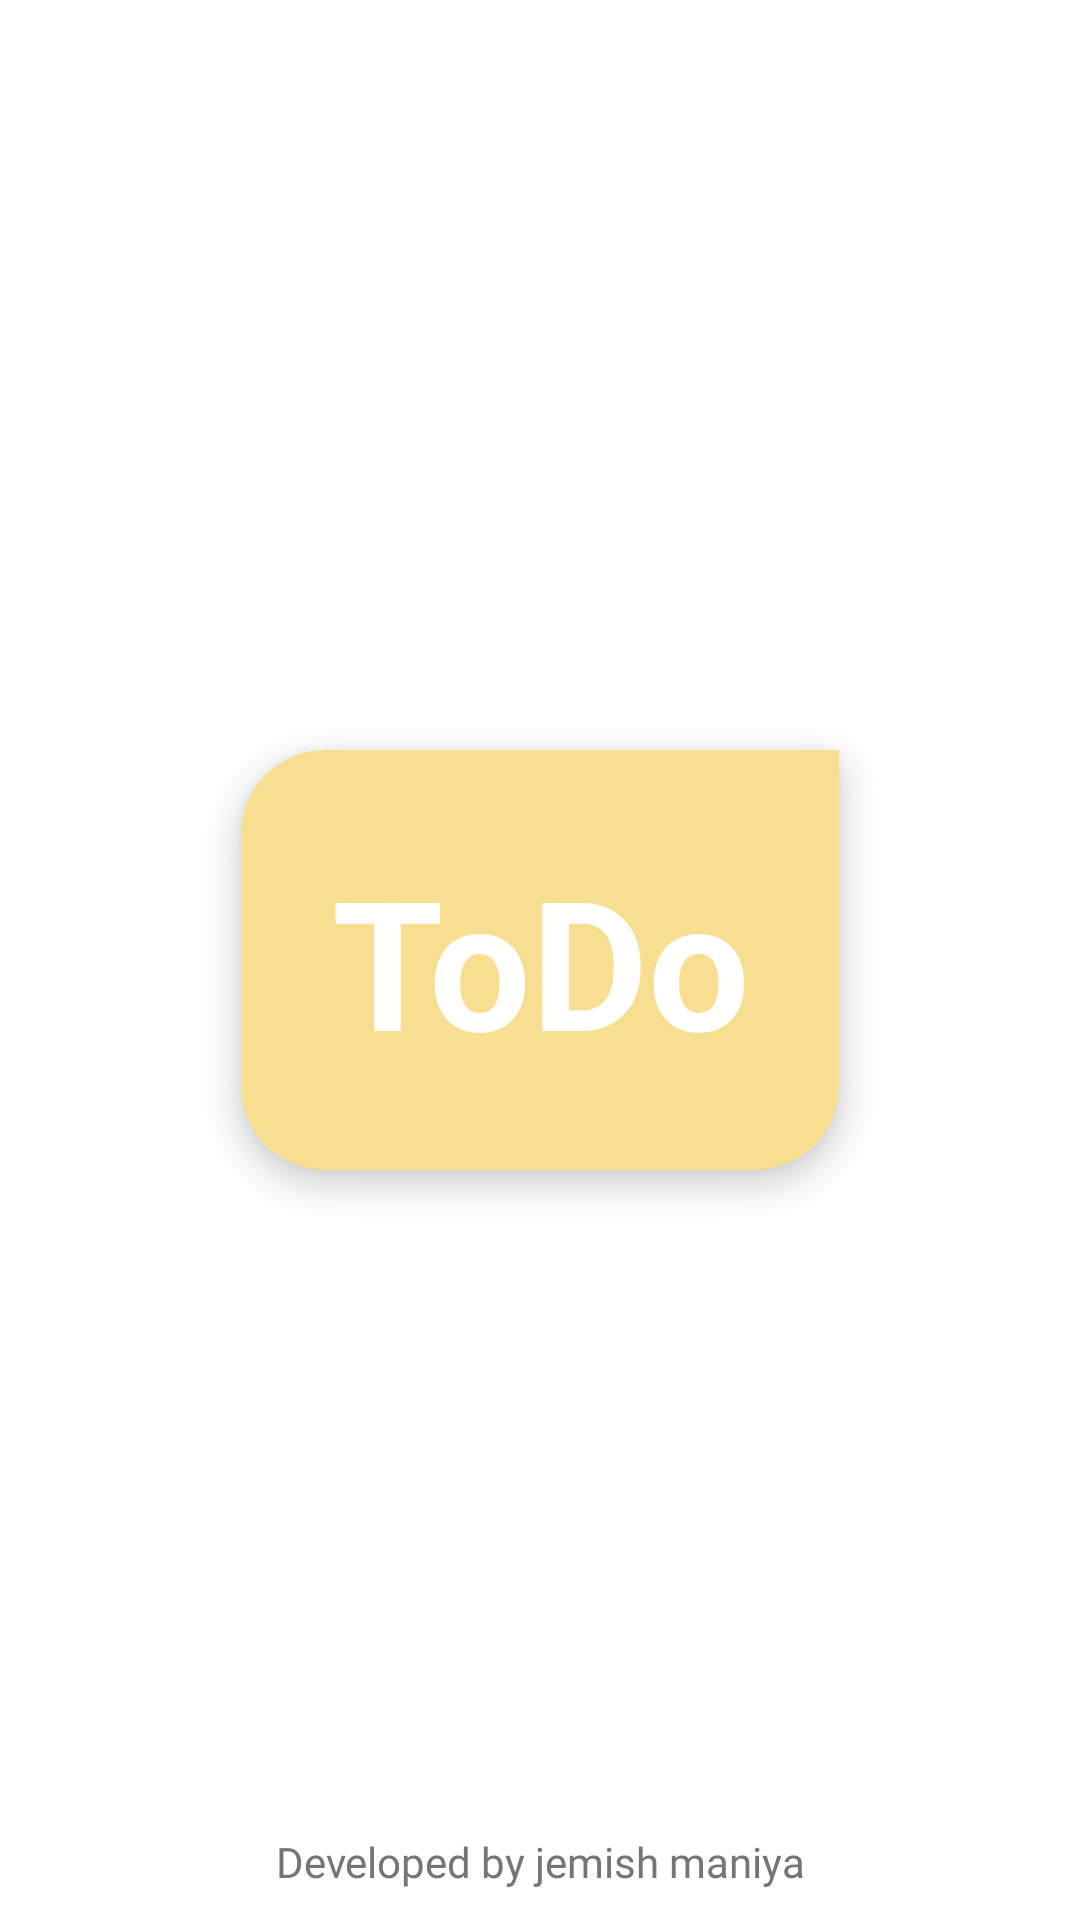

Write the Android layout XML for this screen, with the resource values it uses.
<!-- AndroidManifest.xml: application theme Theme.Todo -->
<!-- res/layout/fragment_splash_screen.xml -->
<?xml version="1.0" encoding="utf-8"?>
<androidx.constraintlayout.widget.ConstraintLayout xmlns:android="http://schemas.android.com/apk/res/android"
    xmlns:tools="http://schemas.android.com/tools"
    android:layout_width="match_parent"
    android:layout_height="match_parent"
    xmlns:app="http://schemas.android.com/apk/res-auto"
    android:id="@+id/bg_splash"
    android:background="@color/white"

    tools:context=".fragments.SplashScreenFragment">

    <com.google.android.material.card.MaterialCardView
        android:id="@+id/cv_background"
        android:layout_width="wrap_content"
        android:layout_height="wrap_content"
        android:backgroundTint="@color/yellow"
        app:cardElevation="6dp"
        app:layout_constraintBottom_toBottomOf="parent"
        app:layout_constraintEnd_toEndOf="parent"
        app:layout_constraintStart_toStartOf="parent"
        app:layout_constraintTop_toTopOf="parent"
        app:shapeAppearance="@style/round">

        <TextView
            android:id="@+id/tv_todo"
            android:layout_width="match_parent"
            android:layout_height="match_parent"
            android:elevation="20dp"
            android:gravity="center"
            android:padding="30dp"
            android:text="@string/todo"
            android:textColor="@color/white"
            android:textSize="60sp"
            android:textStyle="bold"
            tools:ignore="TextContrastCheck" />
    </com.google.android.material.card.MaterialCardView>

    <TextView
        android:layout_width="wrap_content"
        android:layout_height="wrap_content"
        android:elevation="20dp"
        android:fontFamily="@font/montserrat"
        android:gravity="center"
        android:padding="10dp"
        android:text="@string/developed_by"
        android:textColor="#757575"
        android:textSize="14sp"
        app:layout_constraintBottom_toBottomOf="parent"
        app:layout_constraintEnd_toEndOf="parent"
        app:layout_constraintStart_toStartOf="parent"
        tools:ignore="TextContrastCheck" />


</androidx.constraintlayout.widget.ConstraintLayout>
<!-- resources referenced by this layout -->
<resources>
  <color name="white">#FFFFFFFF</color>
  <color name="yellow">#F8DE90</color>
  <string name="developed_by">Developed by jemish maniya</string>
  <string name="todo">ToDo</string>
  <style name="round" parent="">
          <item name="cornerFamily">rounded</item>
          <item name="cornerSizeTopRight">0dp</item>
          <item name="cornerSizeTopLeft">20%</item>
          <item name="cornerSizeBottomRight">20%</item>
          <item name="cornerSizeBottomLeft">20%</item>
          <item name="color">@color/theme_red</item>
      </style>
  <style name="Theme.Todo" parent="Theme.MaterialComponents.DayNight.NoActionBar">
          
          <item name="colorPrimary">@color/DarkYellow</item>
          <item name="colorPrimaryVariant">@color/DarkYellow</item>
          <item name="colorOnPrimary">@color/white</item>
          
          <item name="colorSecondary">@color/teal_200</item>
          <item name="colorSecondaryVariant">@color/teal_700</item>
          <item name="colorOnSecondary">@color/black</item>
          
          <item name="android:statusBarColor">?attr/colorPrimaryVariant</item>
          
      </style>
  <color name="theme_red">#eb3d34</color>
  <color name="DarkYellow">#CFA00F</color>
  <color name="teal_200">#FF03DAC5</color>
  <color name="teal_700">#FF018786</color>
  <color name="black">#FF000000</color>
</resources>
